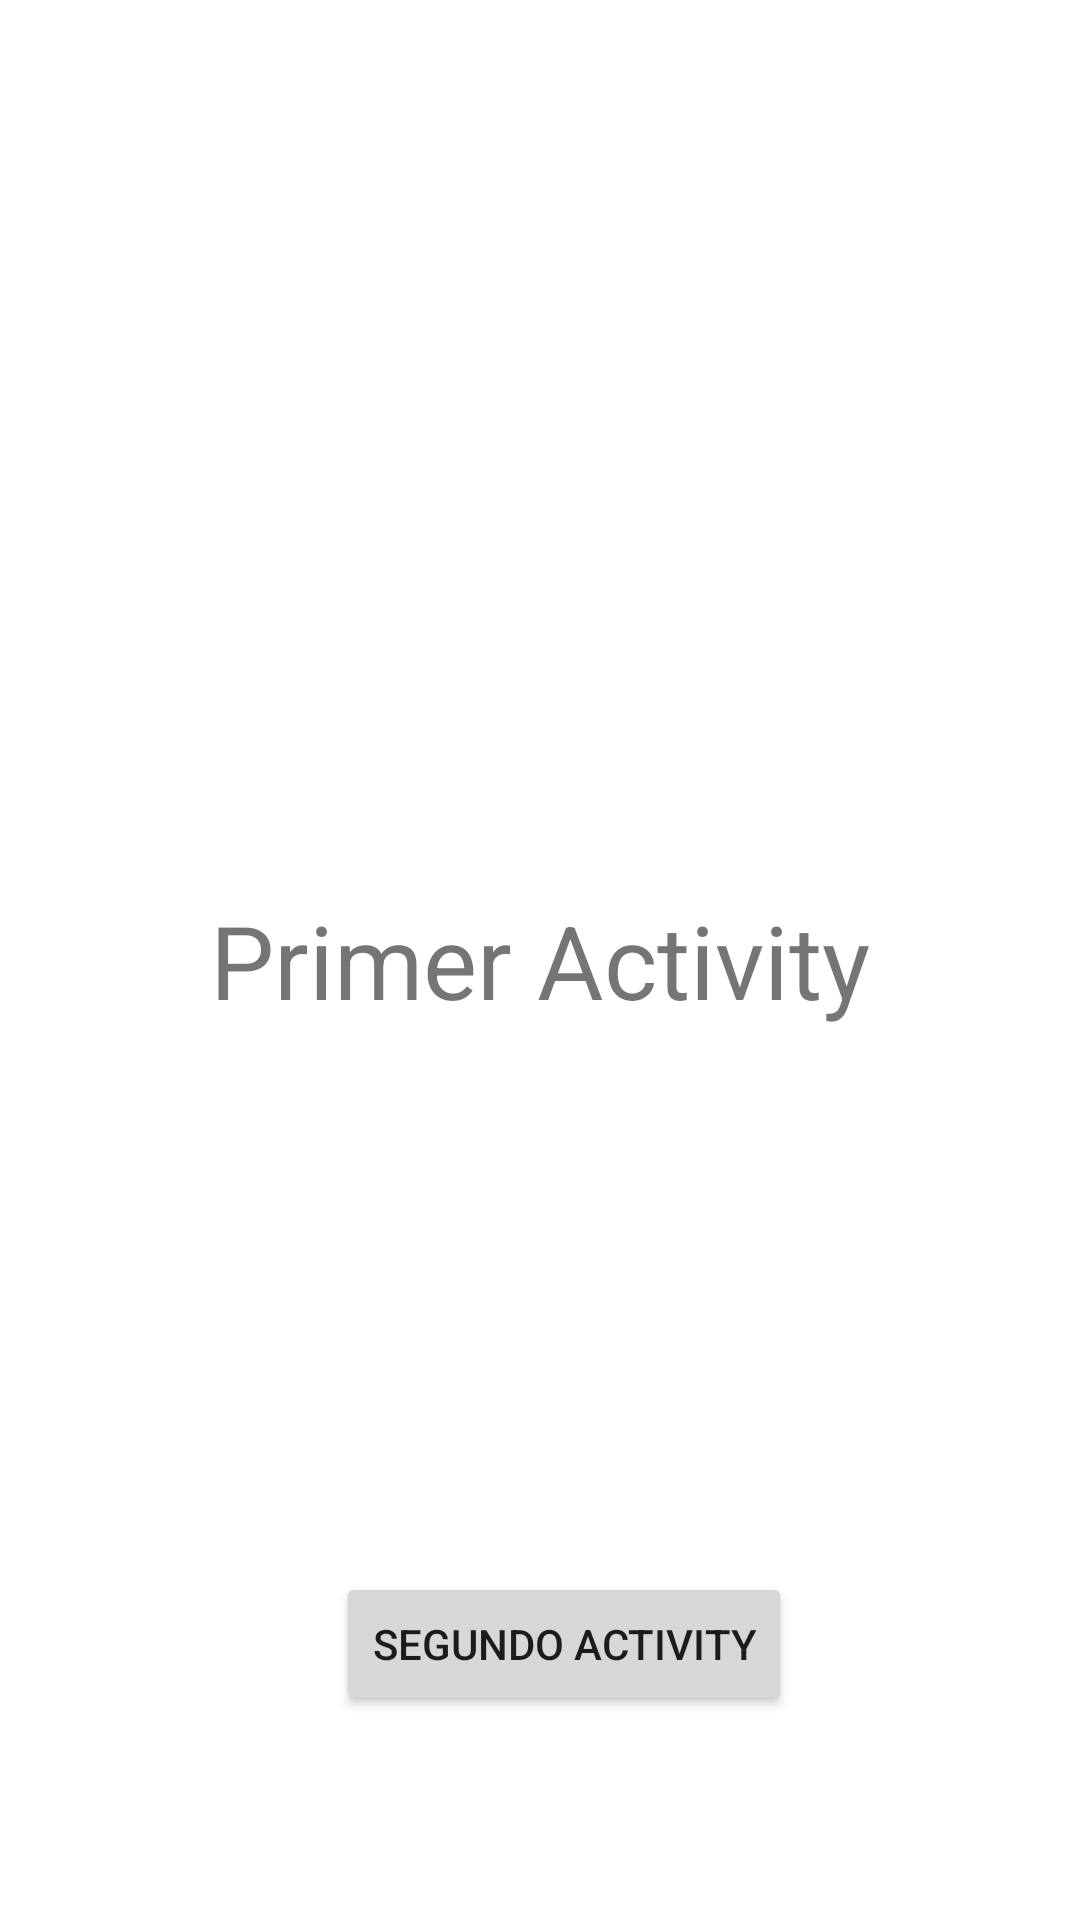

Write the Android layout XML for this screen, with the resource values it uses.
<!-- AndroidManifest.xml: application theme Theme.Activis -->
<!-- res/layout/activity_main.xml -->
<?xml version="1.0" encoding="utf-8"?>
<androidx.constraintlayout.widget.ConstraintLayout xmlns:android="http://schemas.android.com/apk/res/android"
    xmlns:app="http://schemas.android.com/apk/res-auto"
    xmlns:tools="http://schemas.android.com/tools"
    android:layout_width="match_parent"
    android:layout_height="match_parent"
    tools:context=".MainActivity">

    <TextView
        android:id="@+id/textView"
        android:layout_width="wrap_content"
        android:layout_height="wrap_content"
        android:text="Primer Activity"
        android:textSize="34sp"
        app:layout_constraintBottom_toBottomOf="parent"
        app:layout_constraintLeft_toLeftOf="parent"
        app:layout_constraintRight_toRightOf="parent"
        app:layout_constraintTop_toTopOf="parent" />

    <Button
        android:id="@+id/button"
        android:layout_width="wrap_content"
        android:layout_height="wrap_content"
        android:layout_marginStart="112dp"
        android:layout_marginTop="524dp"
        android:onClick="siguiente"
        android:text="Segundo Activity"
        app:layout_constraintStart_toStartOf="parent"
        app:layout_constraintTop_toTopOf="parent" />

</androidx.constraintlayout.widget.ConstraintLayout>
<!-- resources referenced by this layout -->
<resources>
  <style name="Theme.Activis" parent="Theme.MaterialComponents.DayNight.DarkActionBar">
          
          <item name="colorPrimary">@color/purple_500</item>
          <item name="colorPrimaryVariant">@color/purple_700</item>
          <item name="colorOnPrimary">@color/white</item>
          
          <item name="colorSecondary">@color/teal_200</item>
          <item name="colorSecondaryVariant">@color/teal_700</item>
          <item name="colorOnSecondary">@color/black</item>
          
          <item name="android:statusBarColor" tools:targetApi="l">?attr/colorPrimaryVariant</item>
          
      </style>
  <!-- not gathered from this repository: default colours our renderer supplied (Android Studio template values) -->
  <color name="purple_500">#FF6200EE</color>
  <color name="purple_700">#FF3700B3</color>
  <color name="teal_200">#FF03DAC5</color>
  <color name="teal_700">#FF018786</color>
  <color name="black">#FF000000</color>
  <color name="white">#FFFFFFFF</color>
</resources>
